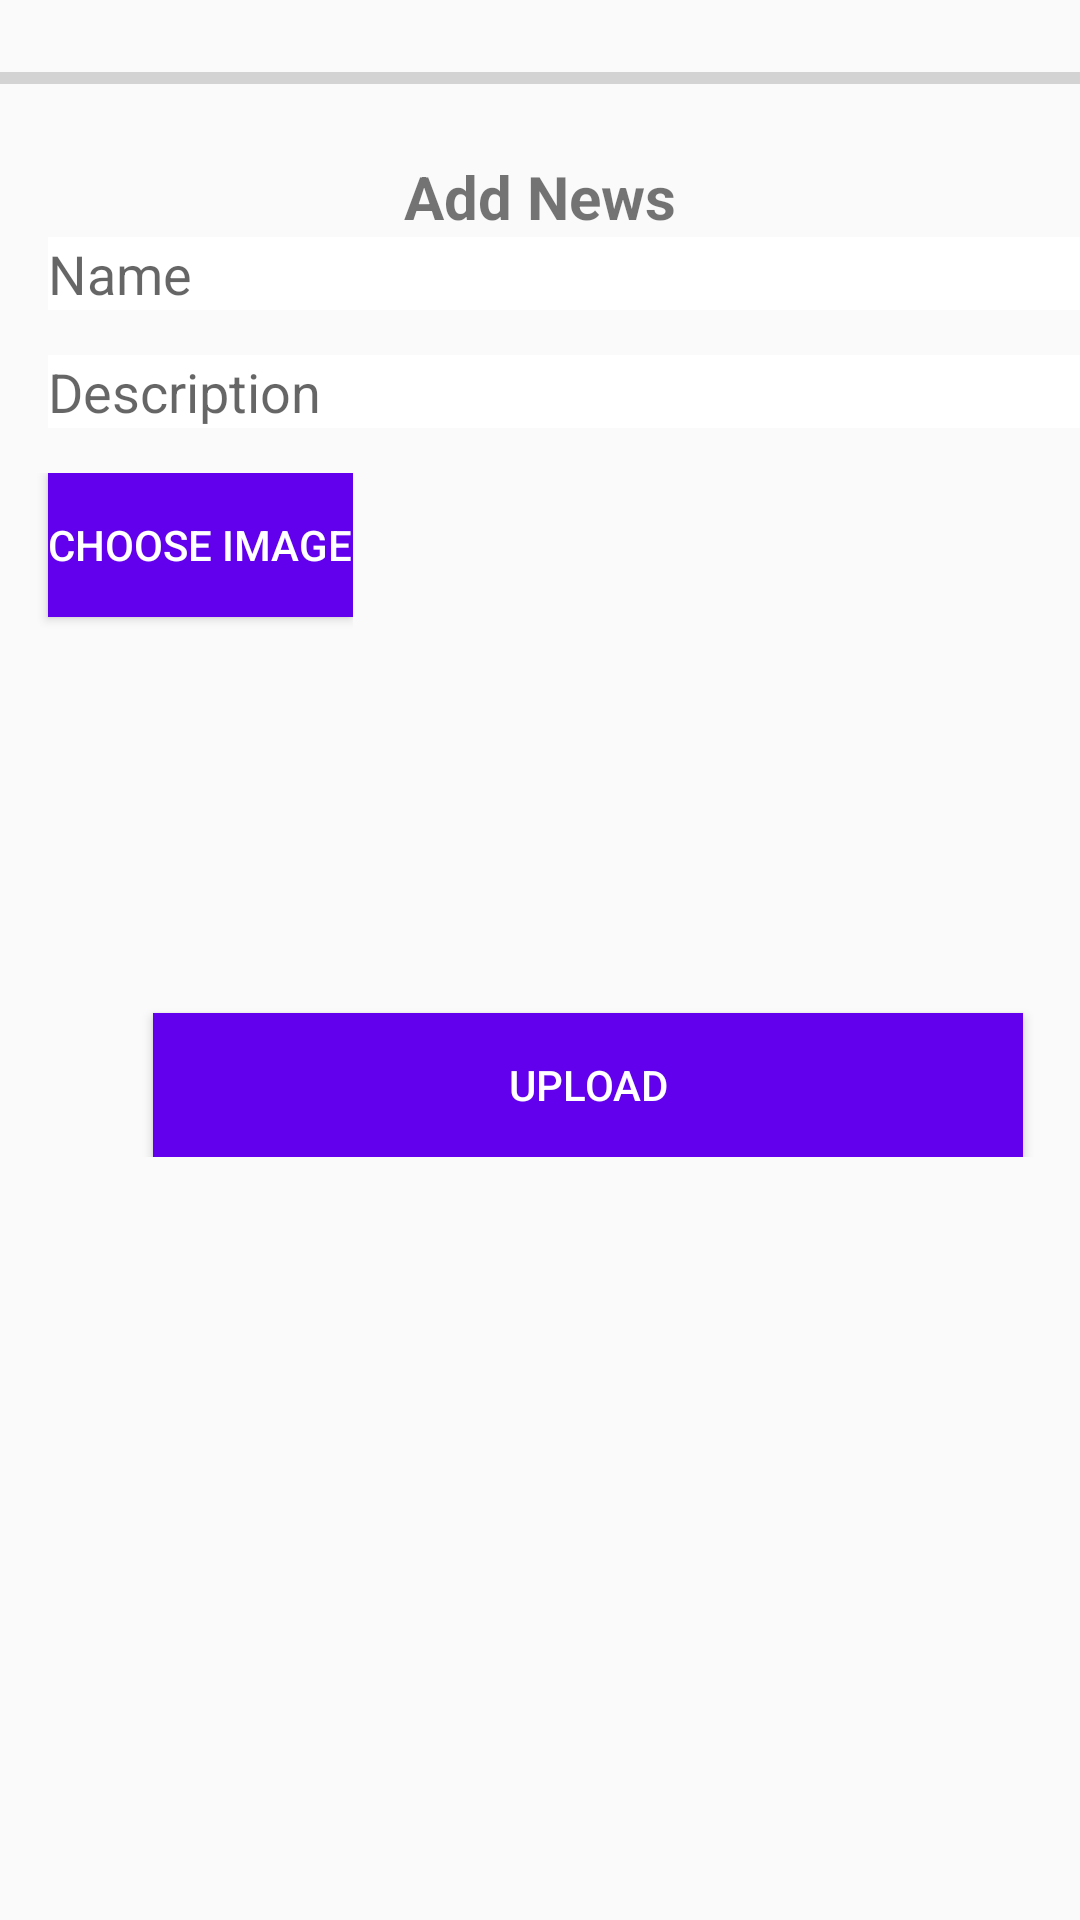

Here is an Android app screen rendered from its layout file. Give the layout XML and the strings, colors and styles it references.
<!-- AndroidManifest.xml: application theme AppTheme -->
<!-- res/layout/activity_upload.xml -->
<?xml version="1.0" encoding="utf-8"?>
<LinearLayout
    xmlns:android="http://schemas.android.com/apk/res/android"
    xmlns:app="http://schemas.android.com/apk/res-auto"
    xmlns:tools="http://schemas.android.com/tools"
    android:layout_width="match_parent"
    android:layout_height="match_parent"
    android:orientation="vertical"
    android:background="@drawable/admins"
    tools:context=".UploadActivity">

    <ScrollView
        android:layout_width="match_parent"
        android:layout_height="match_parent">
        <LinearLayout
            android:layout_width="match_parent"
            android:layout_height="wrap_content"
            android:layout_alignParentStart="true"
            android:layout_alignParentTop="true"
            android:orientation="vertical"
            android:layout_alignParentLeft="true">

            <ProgressBar
                android:id="@+id/progress_bar"
                style="@style/Widget.AppCompat.ProgressBar.Horizontal"
                android:layout_width="match_parent"
                android:layout_height="52dp" />

            <TextView
                android:id="@+id/headerTextView"
                android:layout_width="match_parent"
                android:layout_height="wrap_content"
                android:gravity="center"
                android:textStyle="bold"
                android:text="Add News"
                android:textSize="20dp" />


            <EditText
                android:id="@+id/nameEditText"
                android:layout_width="match_parent"
                android:layout_height="wrap_content"
                android:layout_marginStart="16dp"
                android:inputType="text"
                android:hint="Name"
                android:layout_marginBottom="15dp"
                android:background="#ffffff"
                android:layout_marginLeft="16dp" />

            <EditText
                android:id="@+id/descriptionEditText"
                android:layout_width="match_parent"
                android:layout_marginBottom="15dp"
                android:background="#ffffff"
                android:layout_height="wrap_content"
                android:layout_marginStart="16dp"
                android:minLines="3"
                android:inputType="text"
                android:hint="Description"
                android:layout_marginLeft="16dp" />



            <LinearLayout
                android:orientation="horizontal"
                android:layout_width="wrap_content"
                android:layout_height="wrap_content">
                <Button
                    android:id="@+id/button_choose_image"
                    android:layout_width="wrap_content"
                    android:layout_height="wrap_content"
                    android:layout_marginStart="16dp"
                    android:textColor="#ffffff"
                    android:background="@color/colorPrimary"
                    android:text="Choose Image"
                    android:layout_marginLeft="16dp" />
                <ImageView
                    android:id="@+id/chosenImageView"
                    android:layout_width="match_parent"
                    android:layout_height="180dp" />
            </LinearLayout>
            <Button
                android:id="@+id/uploadBtn"
                android:layout_width="290dp"
                android:layout_height="wrap_content"
                android:layout_marginStart="16dp"
                android:layout_gravity="center"
                android:background="@color/colorPrimary"
                android:textColor="#ffffff"
                android:gravity="center"
                android:text="Upload"
                android:layout_marginLeft="16dp" />
        </LinearLayout>


    </ScrollView>


</LinearLayout>
<!-- resources referenced by this layout -->
<resources>
  <style name="AppTheme" parent="Theme.AppCompat.Light.DarkActionBar">
          
          <item name="colorPrimary">@color/colorPrimary</item>
          <item name="colorPrimaryDark">@color/colorPrimaryDark</item>
          <item name="colorAccent">@color/colorAccent</item>
      </style>
  <!-- not gathered from this repository: default colours our renderer supplied (Android Studio template values) -->
  <color name="colorPrimary">#FF6200EE</color>
  <color name="colorPrimaryDark">#FF3700B3</color>
  <color name="colorAccent">#FF03DAC5</color>
</resources>
